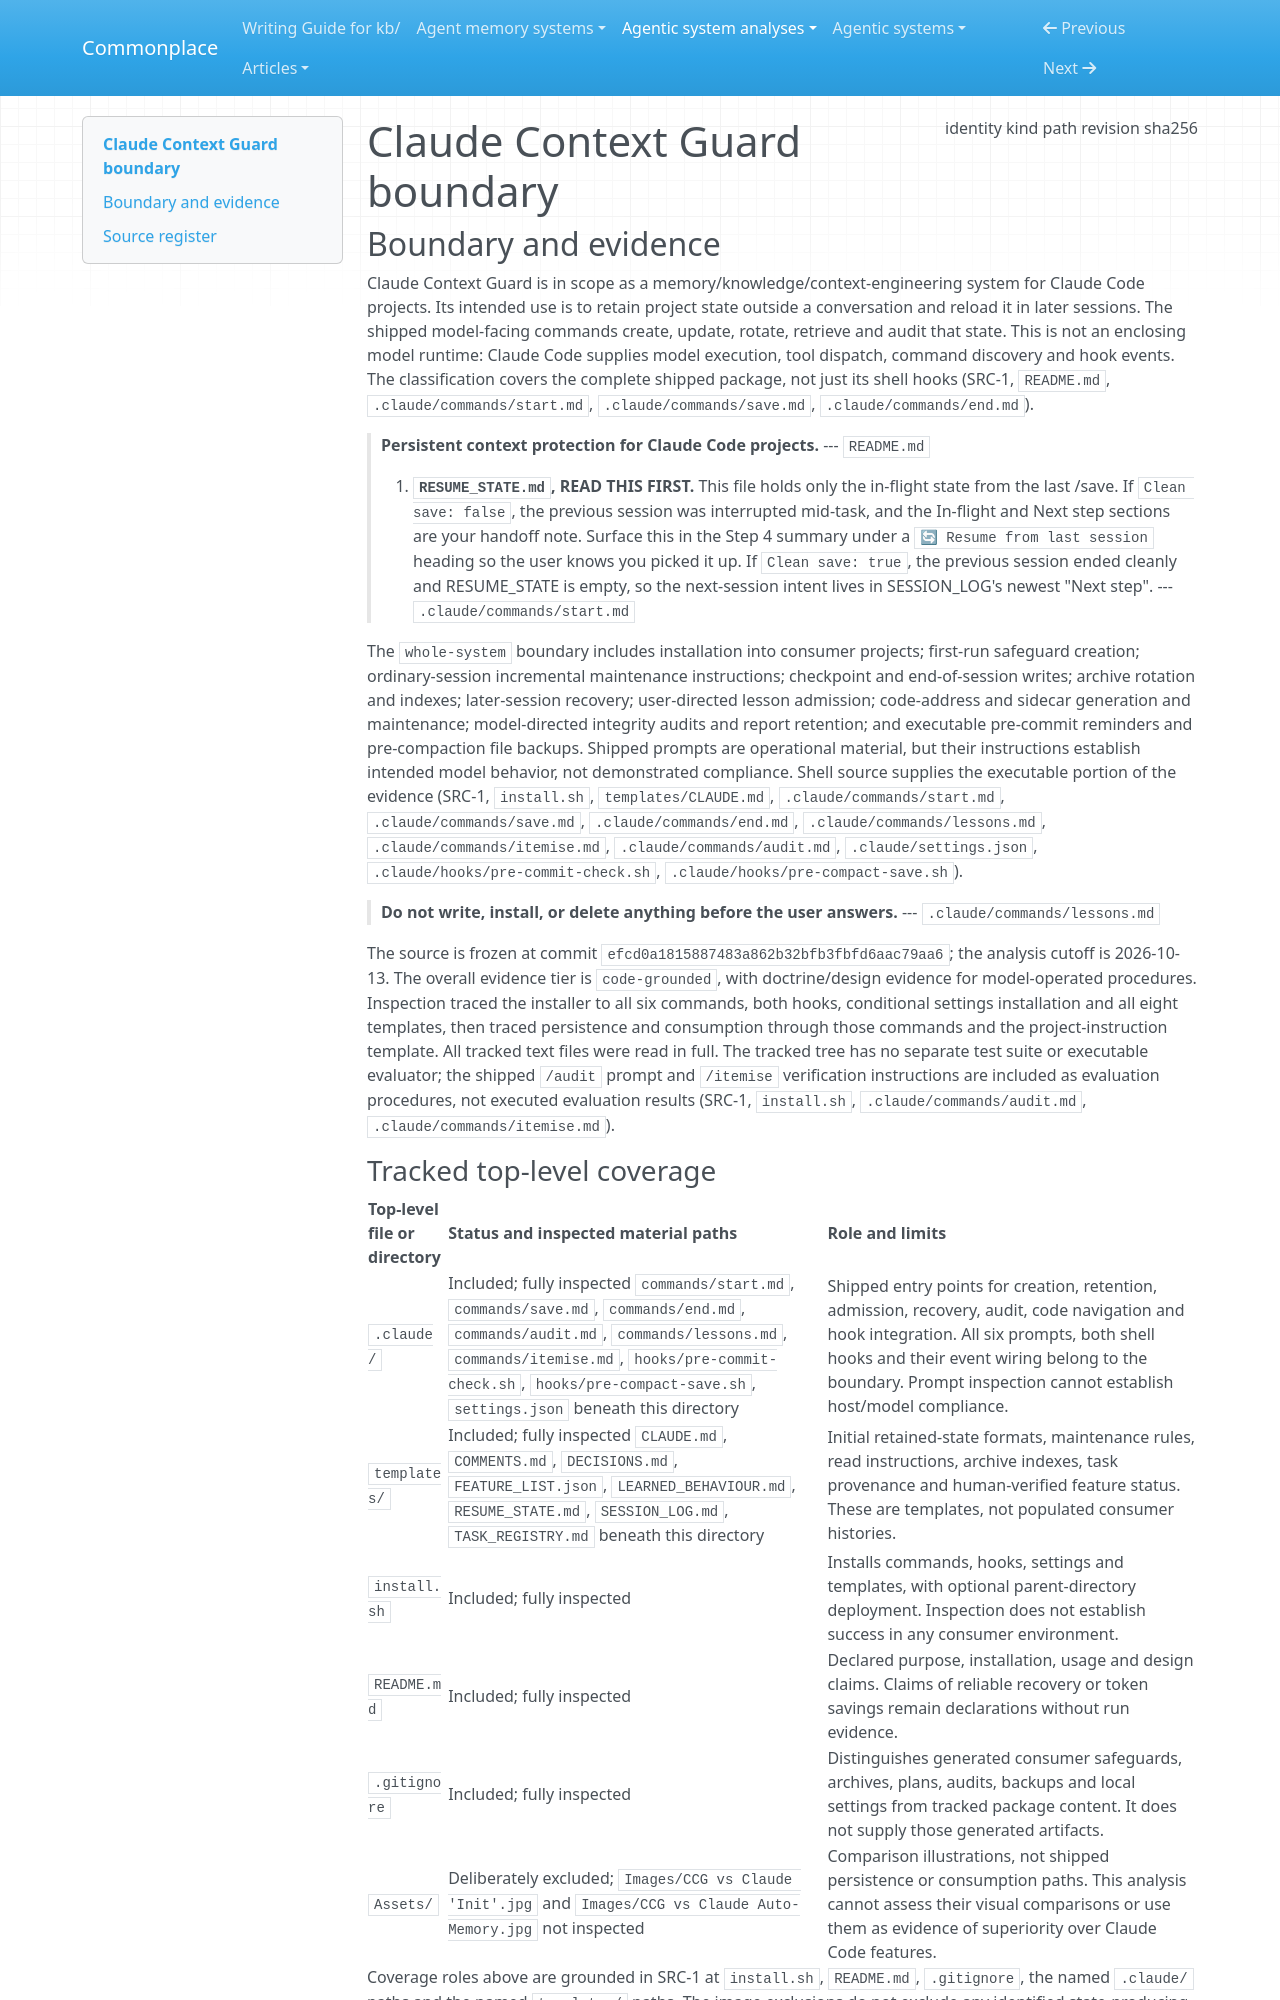

repository: zby/commonplace · page: agentic-system-analyses/retained/atreiou--claude-context-guard/boundary/index.html · generator: mkdocs

---
type: agentic-system-analyses/types/agentic-system-boundary.md
description: "Claude Context Guard's shipped prompts, templates, installer and hooks at efcd0a1815887483a862b32bfb3fbfd6aac79aa6."
run-id: AAS-2026-10-13-claude-context-guard-357cd90664df-01
result-disposition: complete
target-class: memory/knowledge/context-engineering system
boundary-kind: whole-system
reviewed-boundary: efcd0a1815887483a862b32bfb3fbfd6aac79aa6
analysis-cutoff: "2026-10-13"
evidence-tier: code-grounded
source:
  identity: https://github.com/atreiou/claude-context-guard
  kind: git
  path: /home/zby/llm/commonplace/.commonplace/worktrees/claude-context-guard-357cd90664df/related-systems/atreiou--claude-context-guard
  revision: efcd0a1815887483a862b32bfb3fbfd6aac79aa6
  sha256: null
---

# Claude Context Guard boundary

## Boundary and evidence

Claude Context Guard is in scope as a memory/knowledge/context-engineering system for Claude Code projects. Its intended use is to retain project state outside a conversation and reload it in later sessions. The shipped model-facing commands create, update, rotate, retrieve and audit that state. This is not an enclosing model runtime: Claude Code supplies model execution, tool dispatch, command discovery and hook events. The classification covers the complete shipped package, not just its shell hooks (SRC-1, `README.md`, `.claude/commands/start.md`, `.claude/commands/save.md`, `.claude/commands/end.md`).

> **Persistent context protection for Claude Code projects.**
> --- `README.md`

> 0. **`RESUME_STATE.md`, READ THIS FIRST.** This file holds only the in-flight state from the last /save. If `Clean save: false`, the previous session was interrupted mid-task, and the In-flight and Next step sections are your handoff note. Surface this in the Step 4 summary under a `🔄 Resume from last session` heading so the user knows you picked it up. If `Clean save: true`, the previous session ended cleanly and RESUME_STATE is empty, so the next-session intent lives in SESSION_LOG's newest "Next step".
> --- `.claude/commands/start.md`

The `whole-system` boundary includes installation into consumer projects; first-run safeguard creation; ordinary-session incremental maintenance instructions; checkpoint and end-of-session writes; archive rotation and indexes; later-session recovery; user-directed lesson admission; code-address and sidecar generation and maintenance; model-directed integrity audits and report retention; and executable pre-commit reminders and pre-compaction file backups. Shipped prompts are operational material, but their instructions establish intended model behavior, not demonstrated compliance. Shell source supplies the executable portion of the evidence (SRC-1, `install.sh`, `templates/CLAUDE.md`, `.claude/commands/start.md`, `.claude/commands/save.md`, `.claude/commands/end.md`, `.claude/commands/lessons.md`, `.claude/commands/itemise.md`, `.claude/commands/audit.md`, `.claude/settings.json`, `.claude/hooks/pre-commit-check.sh`, `.claude/hooks/pre-compact-save.sh`).

> **Do not write, install, or delete anything before the user answers.**
> --- `.claude/commands/lessons.md`

The source is frozen at commit `efcd0a1815887483a862b32bfb3fbfd6aac79aa6`; the analysis cutoff is 2026-10-13. The overall evidence tier is `code-grounded`, with doctrine/design evidence for model-operated procedures. Inspection traced the installer to all six commands, both hooks, conditional settings installation and all eight templates, then traced persistence and consumption through those commands and the project-instruction template. All tracked text files were read in full. The tracked tree has no separate test suite or executable evaluator; the shipped `/audit` prompt and `/itemise` verification instructions are included as evaluation procedures, not executed evaluation results (SRC-1, `install.sh`, `.claude/commands/audit.md`, `.claude/commands/itemise.md`).
